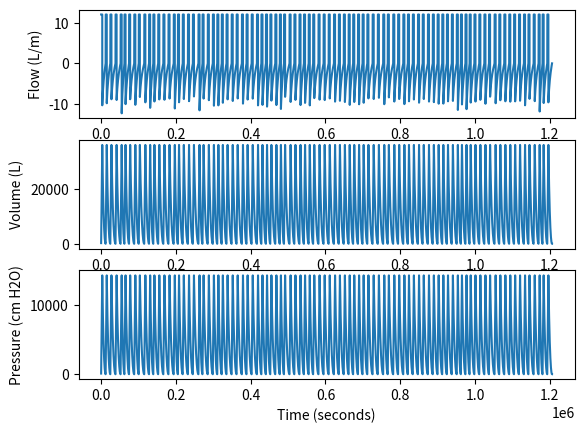

This chart was generated by the following Python code:
#!/usr/bin/env python3

import sys
import numpy as np


def constant_compliance(**kwargs):
    return 0.4


class VentSim:
    def __init__(self, curr_time, sim_time_max, params={}):
        self.current_bin = 0
        self.sample_length = params.get("sample_length", 20.0)
        self.breathing_rate = params.get("breathing_rate", 13000.0)
        self.max_flow = params.get("max_flow", 12.0)
        self.tidal_volume = params.get("tidal_volume", 0.6)
        self.peep = params.get("peep", 4)
        self.curr_time = curr_time
        self.sim_time = sim_time_max
        self.recovery_tau = params.get("recovery", 15)
        self.compliance_func = params.get("compliance_func", constant_compliance)
        self.v0 = params.get("starting_volume", 0.0)
        self.breath_sigma = params.get("breath_variation", 1000.0)
        self.max_breath_interval = params.get("max_breath_interval", 15000.0)

        self.precompute()

    def precompute(self):
        self.breath_starts = self.get_breath_starts()
        self.flow = self.nominal_flow()
        self.times = np.arange(0, 1.2 * self.sim_time, self.sample_length)[
            : len(self.flow)
        ]
        self.volume = self.nominal_volume()
        self.pressure = self.nominal_pressure()

    def extend(self):
        self.curr_time += self.sim_time
        self.precompute()
        self.current_bin = 0

    def get_breath_starts(self):
        """
        returns:
        array of breath start times
        """

        max_breaths = (
            1.2 * self.sim_time / self.breathing_rate
        )  # safety margin for fluctuating this later
        deltas = np.random.normal(
            self.breathing_rate, self.breath_sigma, int(max_breaths)
        )
        deltas = np.minimum(deltas, self.max_breath_interval)
        breath_starts = np.append(
            0, np.cumsum(deltas)
        )  # put a breath at the beginning..
        return breath_starts

    def nominal_flow(self):

        """
        expected parameters:
        inhale_exhale_ratio (optional, default is 0.5) (unused)
        """

        # bins = int(self.sim_time * self.sampling_rate)
        bins = int(
            self.breath_starts[np.where(self.breath_starts > self.sim_time)][0]
            / self.sample_length
        )
        flow = np.zeros(bins)

        flow_start_bins = (self.breath_starts) // self.sample_length

        # max_flow is in L/minute
        flow_end_bins = flow_start_bins + self.tidal_volume / self.sample_length / (
            self.max_flow / 60000.0
        )

        flow_start_bins = flow_start_bins.astype(int)
        flow_end_bins = flow_end_bins.astype(int)
        breath_integrals = np.zeros(len(flow_start_bins))

        for i in range(len(flow_start_bins)):
            if flow_start_bins[i] < bins:
                flow[flow_start_bins[i] : min(bins, flow_end_bins[i])] = self.max_flow
                breath_integrals[i] = np.sum(
                    flow[flow_start_bins[i] : min(bins, flow_end_bins[i])]
                )

        exp_zero_bins = flow_start_bins[1:]
        exp_min_bins = flow_end_bins[:-1]
        times = np.arange(0, 1.2 * self.sim_time, self.sample_length)
        #later times = times.astype(int)

        for i in range(len(exp_min_bins)):
            if exp_min_bins[i] < bins:
                b_min = exp_min_bins[i] + 2
                b_max = min(bins, exp_zero_bins[i]) - 1
                flow[b_min:b_max] = np.log(
                    (times[b_min:b_max] - times[flow_start_bins[i]])
                    / (times[b_max] - times[flow_start_bins[i]])
                )
                flow[b_min:b_max] *= (
                    -1.0 * breath_integrals[i] / np.sum(flow[b_min:b_max])
                )

        return flow

    def nominal_volume(self):
        return np.cumsum(self.flow) * (self.sample_length) + self.v0

    def nominal_pressure(self):
        # We can add **kwargs and join it with locals if we need to go further up the chain
        compliance_val = self.compliance_func
        pressure = np.zeros(len(self.volume))
        pressure[0] = self.peep
        delta_p = (self.volume[1:] - self.volume[:-1]) * compliance_val()
        pressure[1:] = pressure[0] + np.cumsum(delta_p)
        return pressure

    def get_next(self):
        if self.current_bin >= len(self.times):
            self.extend()
        d = {
            "v": 1,
            "t": int(self.curr_time + self.times[self.current_bin]),
            "F": self.flow[self.current_bin],
            "P": self.pressure[self.current_bin],
            "temp": 23.3,
        }
        self.current_bin += 1
        return d

    def get_batch(self, nSeconds):
        nbins = int(nSeconds / self.sample_length)
        if self.current_bin + nbins > len(self.times):
            self.extend()

        d = {
            "version": 1,
            "source": "simulation",
            "parameters": {},
            "data": {
                "timestamps": (
                    self.curr_time
                    + self.times[self.current_bin : self.current_bin + nbins]
                ).astype(int).tolist(),
                "flows": self.flow[
                    self.current_bin : self.current_bin + nbins
                ].tolist(),
                "pressures": self.pressure[
                    self.current_bin : self.current_bin + nbins
                ].tolist(),
            },
        }

        self.current_bin += nbins
        return d

    def get_all(self):
        return self.times.astype(int), self.flow, self.volume, self.pressure


if __name__ == "__main__":

    import matplotlib.pyplot as plt
    from matplotlib import animation

    from datetime import datetime

    now_time = 1000*datetime.now().timestamp()
    print(now_time)

    simulator = VentSim(now_time, 1200000)
    for i in range(0, 10):
        print(simulator.get_next())

    time, flow, volume, pressure = simulator.get_all()

    fig = plt.figure()
    plt.subplot(3, 1, 1)
    (line_flow,) = plt.plot(time, flow)
    plt.xlabel("Time (seconds)")
    plt.ylabel("Flow (L/m)")

    plt.subplot(3, 1, 2)
    (line_volume,) = plt.plot(time, volume)
    plt.xlabel("Time (seconds)")
    plt.ylabel("Volume (L)")

    plt.subplot(3, 1, 3)
    (line_pressure,) = plt.plot(time, pressure)
    plt.xlabel("Time (seconds)")
    plt.ylabel("Pressure (cm H2O)")

    plt.show()
